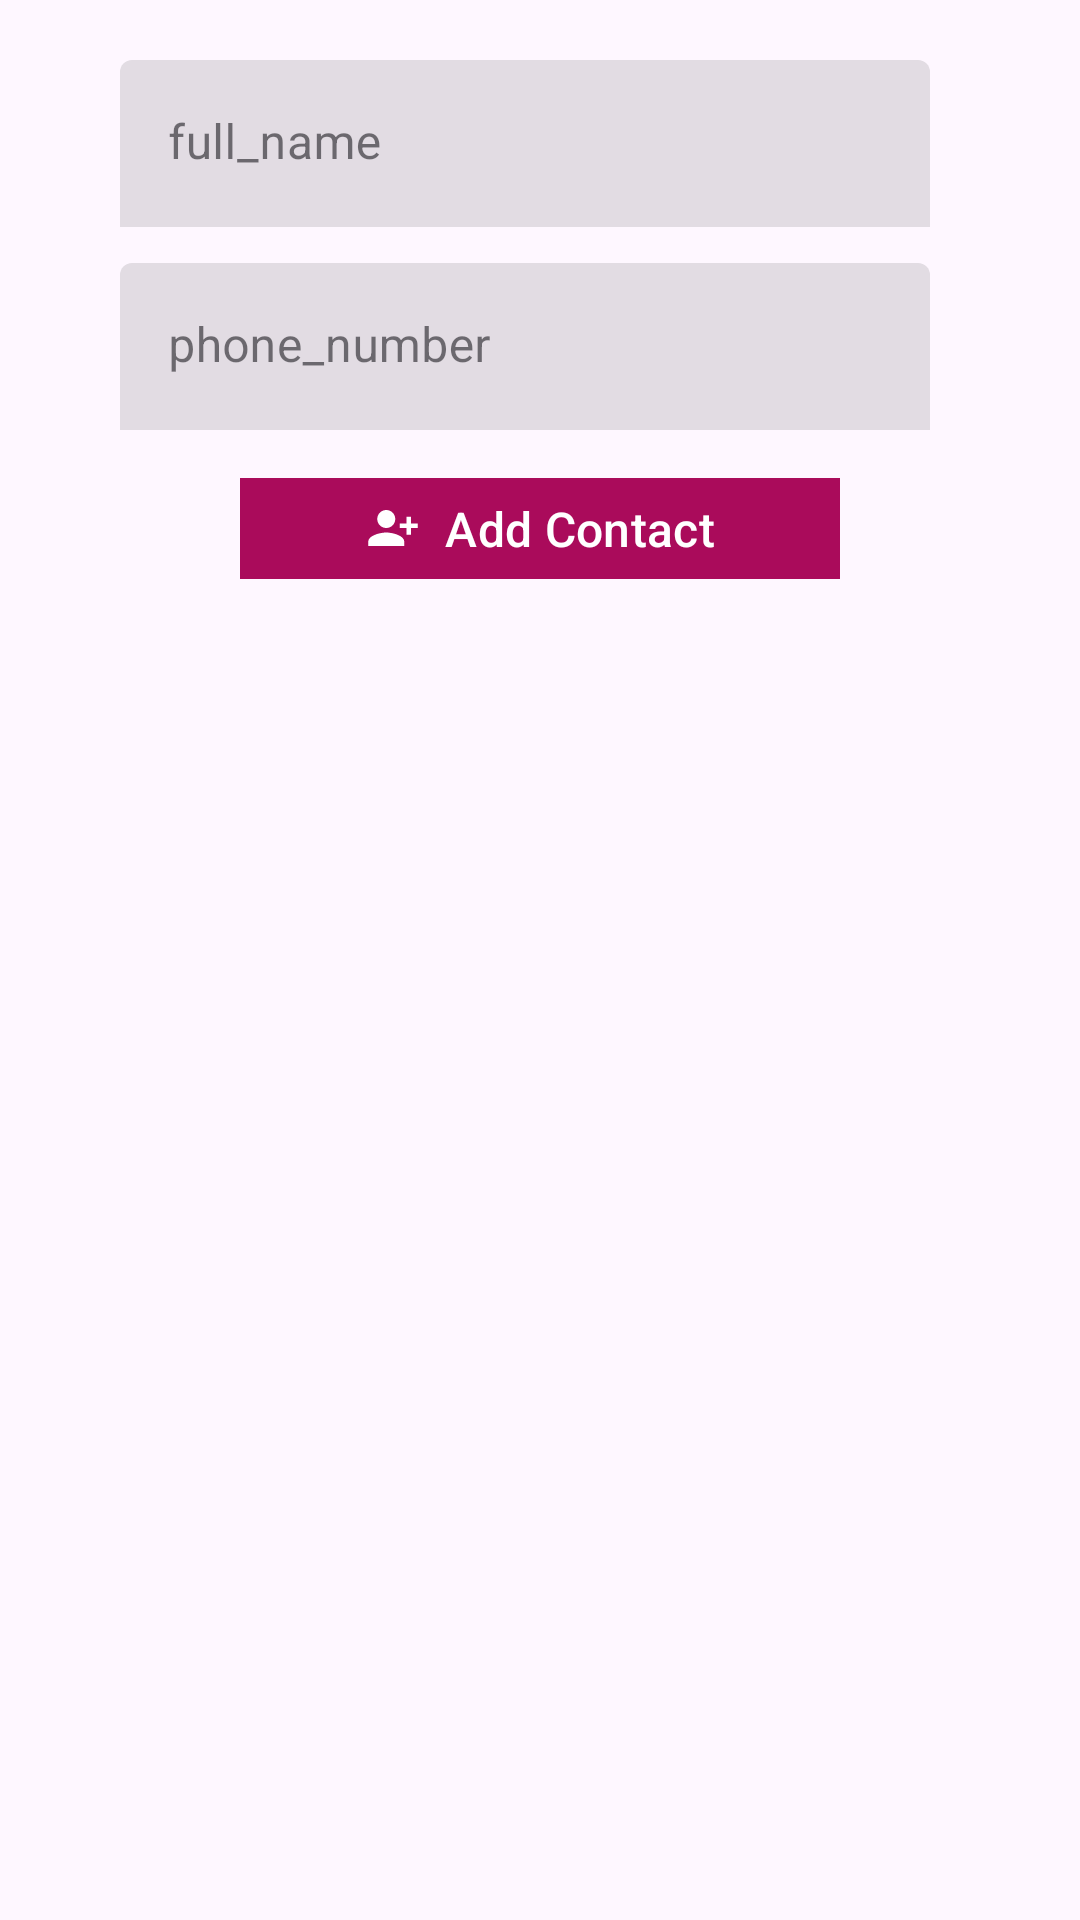

The Android layout XML behind this screen, and the referenced resources:
<!-- AndroidManifest.xml: application theme Theme.Protectress -->
<!-- res/layout/activity_new_contact.xml -->
<?xml version="1.0" encoding="utf-8"?>
<LinearLayout xmlns:android="http://schemas.android.com/apk/res/android"
    xmlns:app="http://schemas.android.com/apk/res-auto"
    xmlns:tools="http://schemas.android.com/tools"
    android:layout_width="match_parent"
    android:orientation="vertical"
    android:layout_height="match_parent"
    tools:context=".Ui.NewContactActivity">

    <com.google.android.material.textfield.TextInputLayout
        android:id="@+id/et_add_name_layout"
        style="@style/Widget.MaterialComponents.TextInputLayout.FilledBox"
        android:layout_width="match_parent"
        android:layout_marginLeft="40dp"
        android:layout_height="wrap_content"
        android:layout_marginBottom="12dp"
        android:layout_marginTop="20dp"
        android:layout_marginRight="50dp"
        app:boxCornerRadiusBottomEnd="@dimen/component_corner_radius"
        app:boxCornerRadiusBottomStart="@dimen/component_corner_radius"
        app:boxCornerRadiusTopEnd="@dimen/component_corner_radius"
        app:boxCornerRadiusTopStart="@dimen/component_corner_radius"
        app:boxStrokeWidth="0dp"
        app:boxStrokeWidthFocused="0dp"
        app:endIconMode="clear_text">

        <com.google.android.material.textfield.TextInputEditText
            android:id="@+id/et_add_name"
            android:layout_width="match_parent"
            android:layout_height="wrap_content"
            android:hint="full_name"
            android:imeOptions="actionDone"
            android:inputType="textPersonName"
            android:singleLine="true" />

    </com.google.android.material.textfield.TextInputLayout>

    <com.google.android.material.textfield.TextInputLayout
        android:id="@+id/et_add_number_layout"
        style="@style/Widget.MaterialComponents.TextInputLayout.FilledBox"
        android:layout_width="match_parent"
        android:layout_height="wrap_content"
        android:layout_marginBottom="12dp"
        android:layout_marginRight="50dp"
        android:layout_marginLeft="40dp"
        app:boxCornerRadiusBottomEnd="@dimen/component_corner_radius"
        app:boxCornerRadiusBottomStart="@dimen/component_corner_radius"
        app:boxCornerRadiusTopEnd="@dimen/component_corner_radius"
        app:boxCornerRadiusTopStart="@dimen/component_corner_radius"
        app:boxStrokeWidth="0dp"
        app:boxStrokeWidthFocused="0dp"
        app:endIconMode="clear_text">

        <com.google.android.material.textfield.TextInputEditText
            android:id="@+id/et_add_number"
            android:layout_width="match_parent"
            android:layout_height="wrap_content"
            android:hint="phone_number"
            android:imeOptions="actionDone"
            android:inputType="phone"
            android:singleLine="true" />

    </com.google.android.material.textfield.TextInputLayout>

    <com.google.android.material.button.MaterialButton
        android:id="@+id/btn_add_contact"
        android:layout_width="200dp"
        android:layout_height="wrap_content"
        android:layout_gravity="center"
        android:contentDescription="@android:string/untitled"
        android:minHeight="@dimen/button_height"
        android:text="Add Contact"
        android:textSize="16sp"
        app:cornerRadius="@dimen/component_corner_radius"
        app:icon="@drawable/add"
        app:iconGravity="textStart" />



</LinearLayout>
<!-- resources referenced by this layout -->
<resources>
  <!-- drawable add (drawable) -->
  <vector android:height="24dp" android:tint="#AA0B5B"
      android:viewportHeight="24" android:viewportWidth="24"
      android:width="24dp" xmlns:android="http://schemas.android.com/apk/res/android">
      <path android:fillColor="@android:color/white" android:pathData="M13,8c0,-2.21 -1.79,-4 -4,-4S5,5.79 5,8s1.79,4 4,4S13,10.21 13,8zM15,10v2h3v3h2v-3h3v-2h-3V7h-2v3H15zM1,18v2h16v-2c0,-2.66 -5.33,-4 -8,-4S1,15.34 1,18z"/>
  </vector>
  <style name="Theme.Protectress" parent="Base.Theme.Protectress" />
  <style name="Base.Theme.Protectress" parent="Theme.Material3.DayNight.NoActionBar">
          
          <item name="colorPrimary">@color/pink</item>
          <item name="drawerArrowStyle">@style/DrawerIconStyle</item>
      </style>
  <color name="pink">#AA0B5B</color>
  <style name="DrawerIconStyle" parent="Widget.AppCompat.DrawerArrowToggle">
          <item name="color">@color/white</item>
      </style>
  <color name="white">#FFFFFFFF</color>
</resources>
